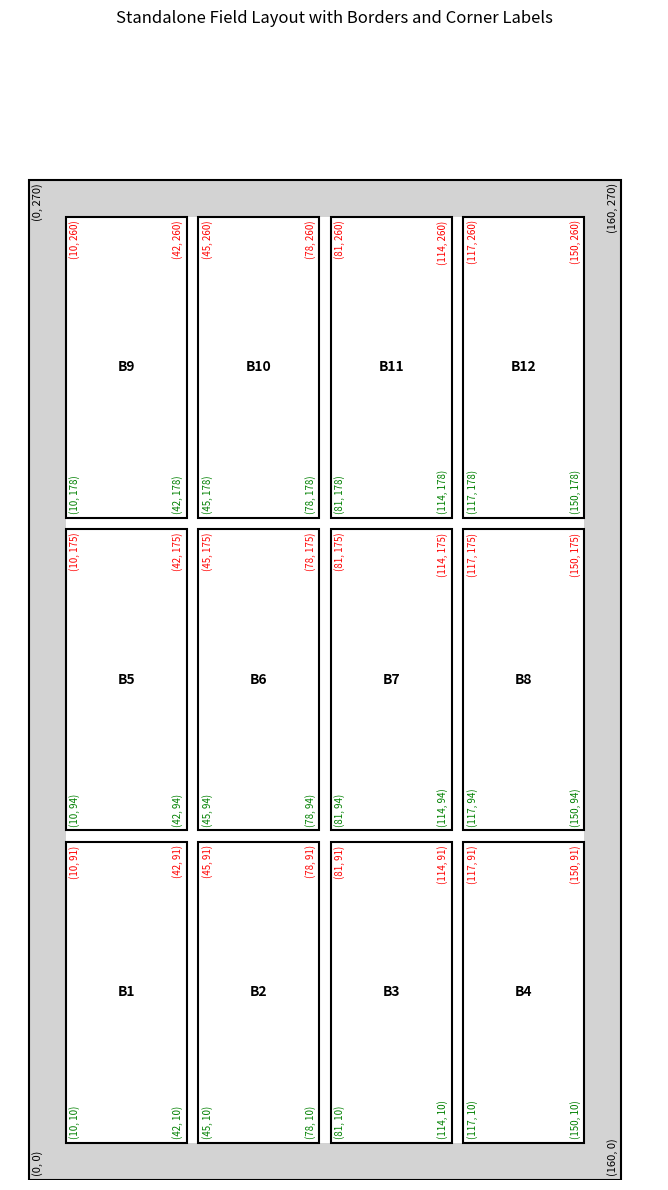

Write the Python code that produced this figure.

import matplotlib.pyplot as plt
import matplotlib.patches as patches

# Field dimensions
field_width = 160
field_height = 270
border_thickness = 10
cols = 4
rows = 3
gap_x = 3
gap_y = 3

# Usable area
usable_width = field_width - 2 * border_thickness
usable_height = field_height - 2 * border_thickness

# Block dimensions
block_width = (usable_width - (cols - 1) * gap_x) / cols
block_height = (usable_height - (rows - 1) * gap_y) / rows

# Precomputed block coordinates
block_coords = []
block_id = 1
for i in range(rows):
    for j in range(cols):
        x0 = border_thickness + j * (block_width + gap_x)
        y0 = border_thickness + i * (block_height + gap_y)
        x1 = x0 + block_width
        y1 = y0 + block_height
        block_coords.append((f"B{block_id}", x0, y0, x1, y0, x0, y1, x1, y1))
        block_id += 1

# Draw the layout
fig, ax = plt.subplots(figsize=(14, 12))
ax.add_patch(patches.Rectangle((0, 0), field_width, field_height,
                               edgecolor='black', facecolor='lightgray', linewidth=1.5))
ax.add_patch(patches.Rectangle((border_thickness, border_thickness),
                               usable_width, usable_height,
                               edgecolor='none', facecolor='white'))

# Label field perimeter corners
ax.text(1, 1, "(0, 0)", ha='left', va='bottom', fontsize=8, rotation=90)
ax.text(field_width - 1, 1, f"({field_width}, 0)", ha='right', va='bottom', fontsize=8, rotation=90)
ax.text(1, field_height - 1, f"(0, {field_height})", ha='left', va='top', fontsize=8, rotation=90)
ax.text(field_width - 1, field_height - 1, f"({field_width}, {field_height})", ha='right', va='top', fontsize=8, rotation=90)

# Draw blocks and annotate
for block in block_coords:
    block_id, bl_x, bl_y, br_x, br_y, tl_x, tl_y, tr_x, tr_y = block
    width = br_x - bl_x
    height = tl_y - bl_y
    ax.add_patch(patches.Rectangle((bl_x, bl_y), width, height,
                                   edgecolor='black', facecolor='white', linewidth=1.5))
    ax.text(bl_x + 1, bl_y + 1, f"({int(bl_x)}, {int(bl_y)})", ha='left', va='bottom', fontsize=7, rotation=90, color='green')
    ax.text(br_x - 1, br_y + 1, f"({int(br_x)}, {int(br_y)})", ha='right', va='bottom', fontsize=7, rotation=90, color='green')
    ax.text(tl_x + 1, tl_y - 1, f"({int(tl_x)}, {int(tl_y)})", ha='left', va='top', fontsize=7, rotation=90, color='red')
    ax.text(tr_x - 1, tr_y - 1, f"({int(tr_x)}, {int(tr_y)})", ha='right', va='top', fontsize=7, rotation=90, color='red')
    ax.text(bl_x + width / 2, bl_y + height / 2, block_id, ha='center', va='center', fontsize=10, weight='bold')

# Final layout settings
ax.set_xlim(-5, field_width + 10)
ax.set_ylim(0, field_height + 40)
ax.set_aspect('equal')
ax.set_title("Standalone Field Layout with Borders and Corner Labels")
ax.axis('off')
plt.tight_layout()
#plt.show()
plt.savefig("updated_full_field_coordinates.png")